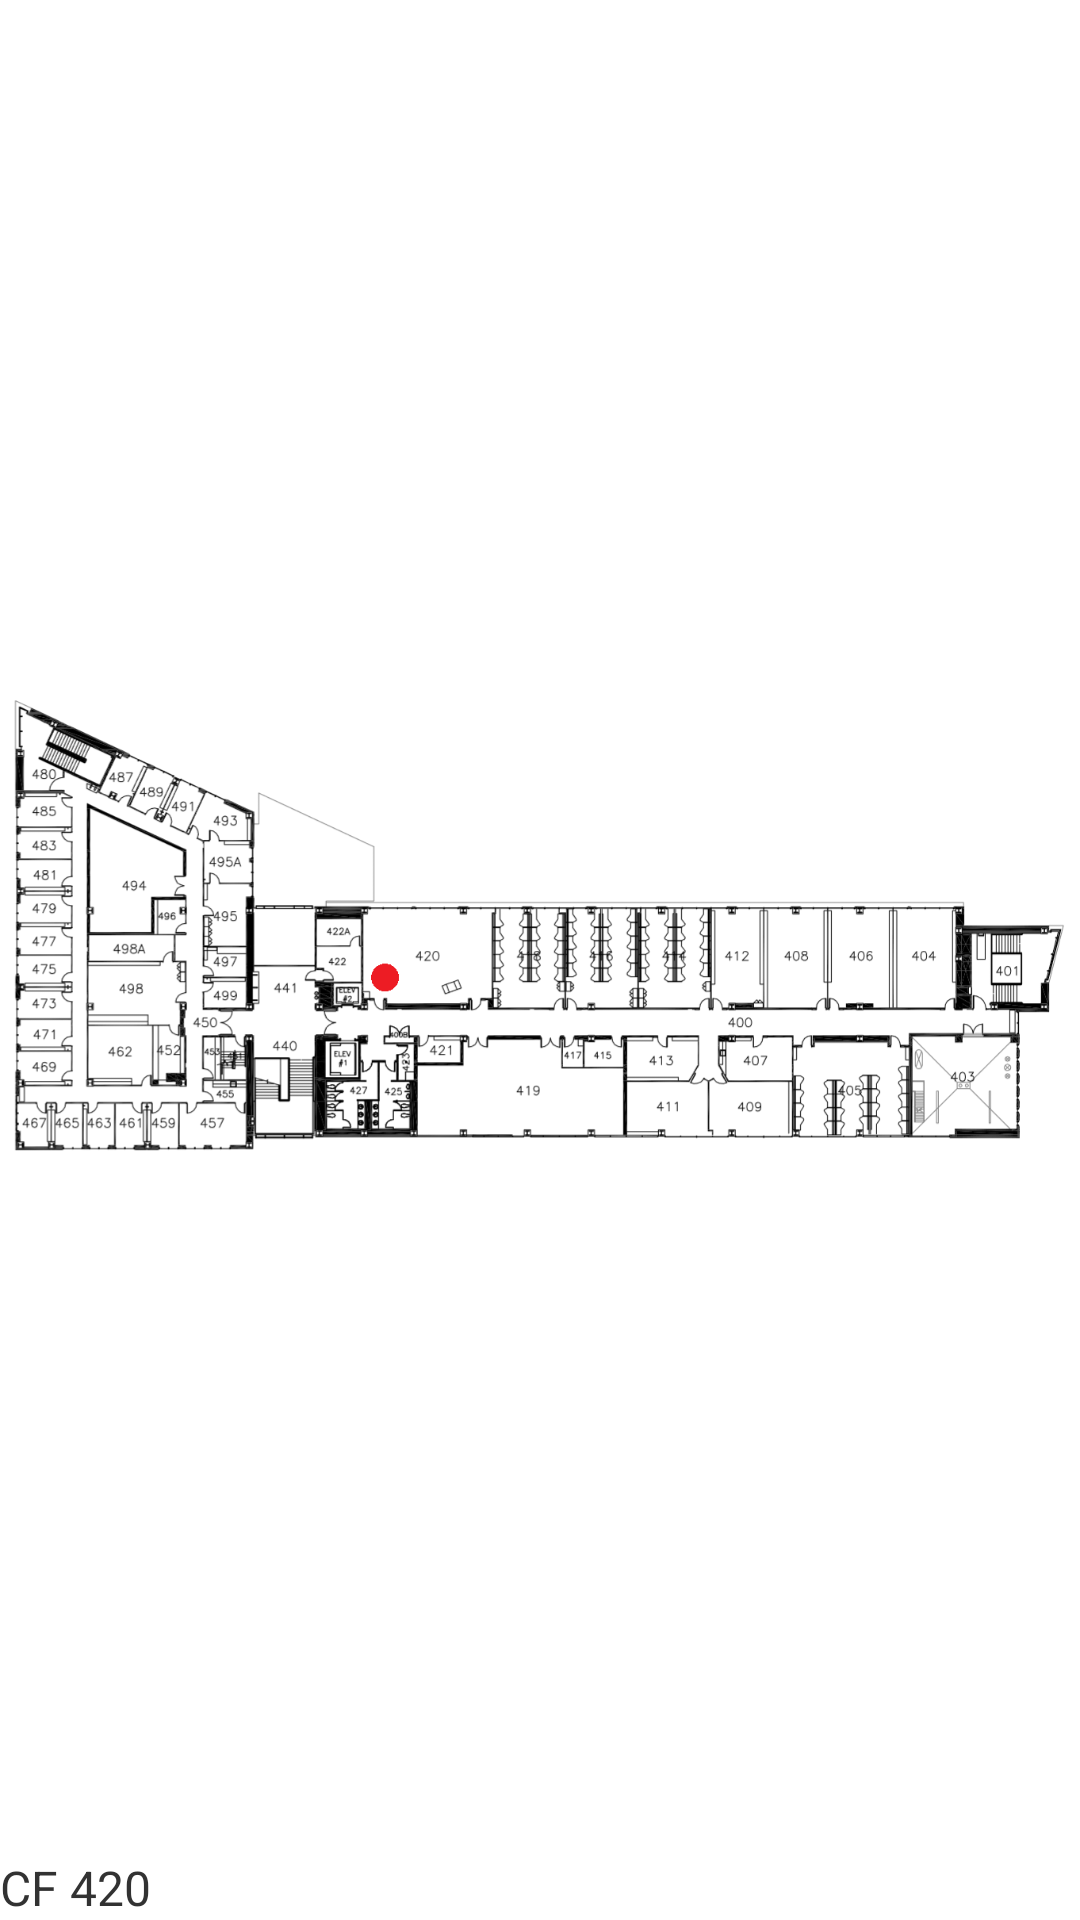

Layout XML and referenced resources for this Android screen:
<!-- AndroidManifest.xml: application theme AppTheme -->
<!-- res/layout/activity_stop.xml -->
<?xml version="1.0" encoding="utf-8"?>
<ScrollView xmlns:android="http://schemas.android.com/apk/res/android"
    android:layout_width="match_parent"
    android:layout_height="wrap_content"
    android:fillViewport="true" >

    <LinearLayout
        android:layout_width="match_parent"
        android:layout_height="wrap_content"
        android:orientation="vertical" >

        <ImageView
            android:id="@+id/img_mapRoom"
            android:layout_width="wrap_content"
            android:layout_height="0dp"
            android:adjustViewBounds="true"
            android:layout_weight="1"
            android:contentDescription="@string/map"
            android:src="@drawable/cf420" />

        <TextView
            android:id="@+id/txt_stop"
            android:layout_width="match_parent"
            android:layout_height="wrap_content"
            android:text="@string/cf420"
            android:textSize="16sp" />

        <LinearLayout
            android:id="@+id/list_stop"
            android:layout_width="match_parent"
            android:layout_height="wrap_content"
            android:orientation="vertical" />
    </LinearLayout>

</ScrollView>
<!-- resources referenced by this layout -->
<resources>
  <!-- drawable cf420: png bitmap (drawable, 197388 bytes) -->
  <string name="cf420">CF 420</string>
  <string name="map">Map</string>
  <style name="AppTheme" parent="AppBaseTheme">
          
      </style>
  <style name="AppBaseTheme" parent="android:Theme.Light">
          
      </style>
</resources>
